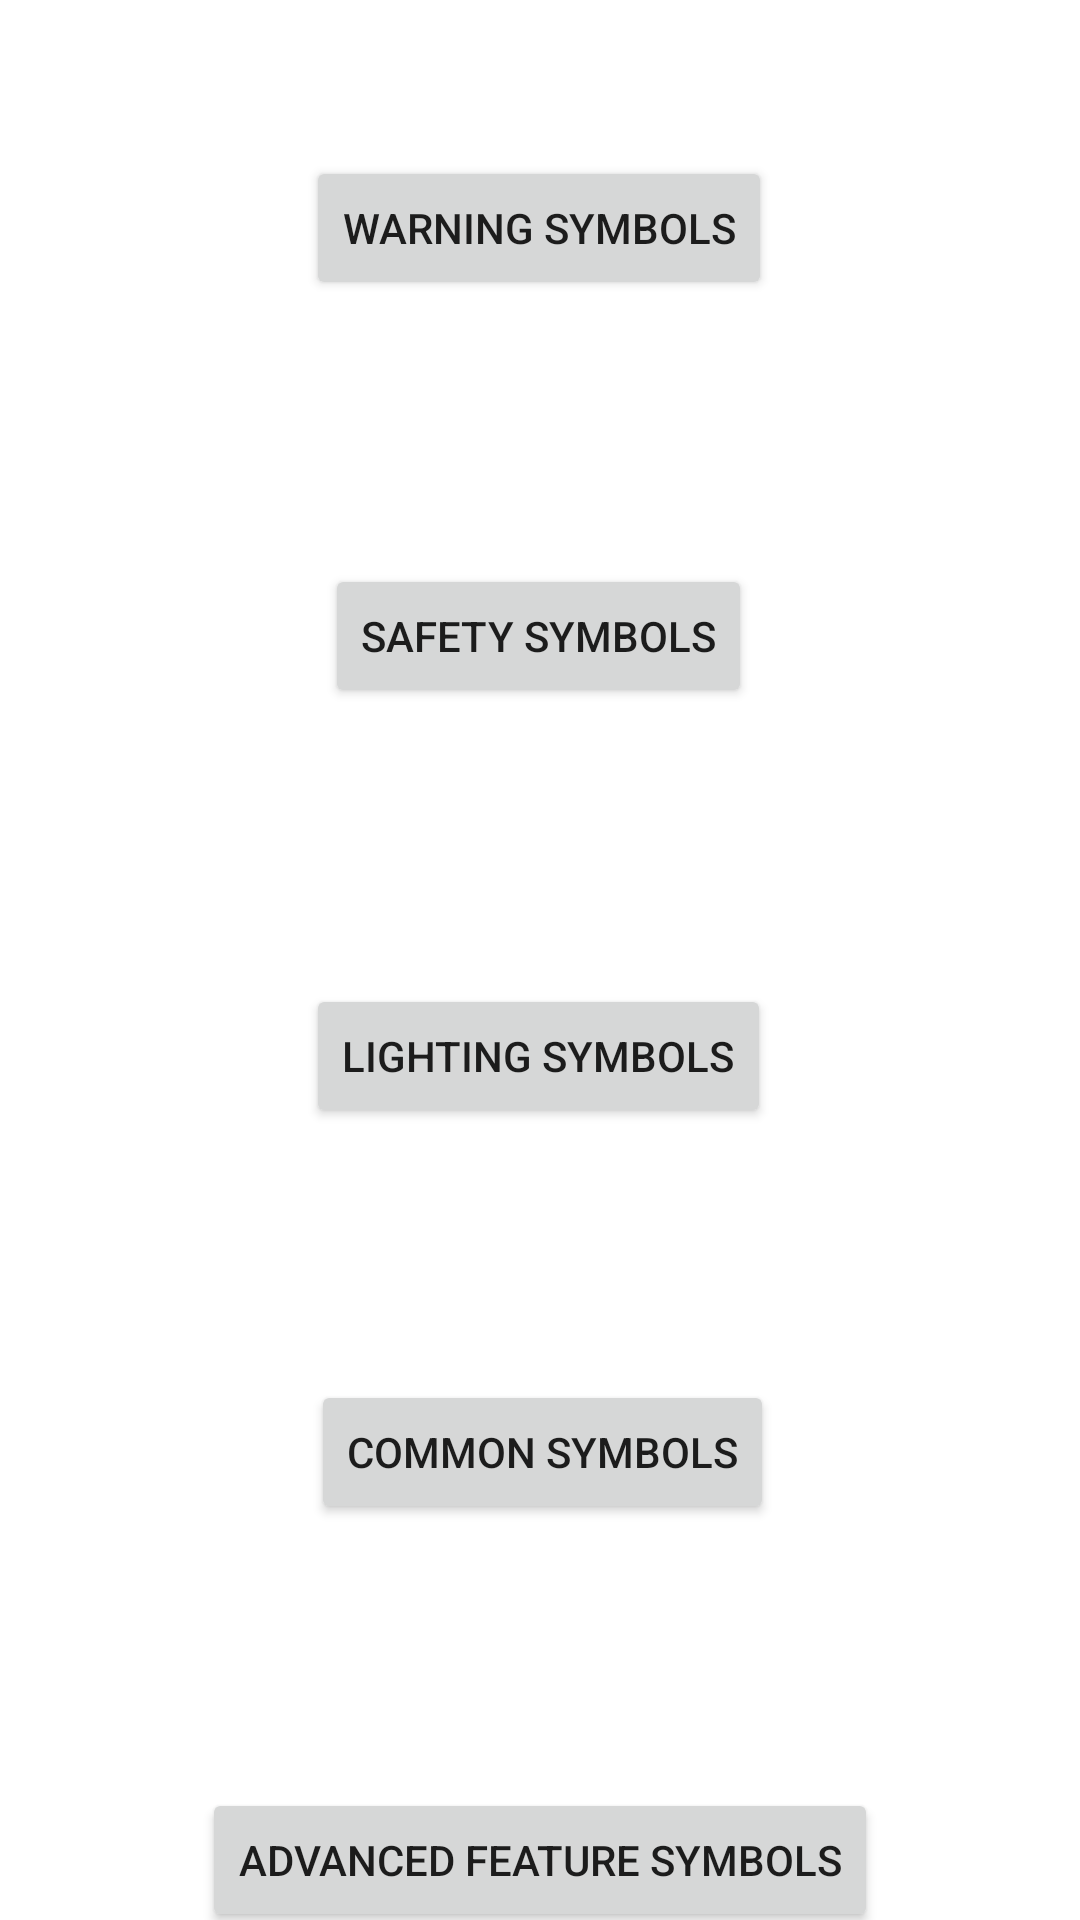

Produce the Android XML layout that renders to this screen, including the resource entries it uses.
<!-- AndroidManifest.xml: application theme Theme.CarServiceApp -->
<!-- res/layout/activity_indicators.xml -->
<?xml version="1.0" encoding="utf-8"?>
<androidx.constraintlayout.widget.ConstraintLayout xmlns:android="http://schemas.android.com/apk/res/android"
    xmlns:app="http://schemas.android.com/apk/res-auto"
    xmlns:tools="http://schemas.android.com/tools"
    android:layout_width="match_parent"
    android:layout_height="match_parent"
    tools:context=".Indicators">

    <Button
        android:id="@+id/button8"
        android:layout_width="wrap_content"
        android:layout_height="wrap_content"
        android:layout_marginStart="50dp"
        android:layout_marginLeft="50dp"
        android:layout_marginTop="52dp"
        android:layout_marginEnd="50dp"
        android:layout_marginRight="50dp"
        android:text="Warning Symbols"
        app:layout_constraintEnd_toEndOf="parent"
        app:layout_constraintHorizontal_bias="0.496"
        app:layout_constraintStart_toStartOf="parent"
        app:layout_constraintTop_toTopOf="parent" />

    <Button
        android:id="@+id/button9"
        android:layout_width="wrap_content"
        android:layout_height="wrap_content"
        android:layout_marginStart="50dp"
        android:layout_marginLeft="50dp"
        android:layout_marginTop="88dp"
        android:layout_marginEnd="50dp"
        android:layout_marginRight="50dp"
        android:text="Safety Symbols"
        app:layout_constraintEnd_toEndOf="parent"
        app:layout_constraintHorizontal_bias="0.496"
        app:layout_constraintStart_toStartOf="parent"
        app:layout_constraintTop_toBottomOf="@+id/button8" />

    <Button
        android:id="@+id/button10"
        android:layout_width="wrap_content"
        android:layout_height="wrap_content"
        android:layout_marginStart="50dp"
        android:layout_marginLeft="50dp"
        android:layout_marginTop="92dp"
        android:layout_marginEnd="50dp"
        android:layout_marginRight="50dp"
        android:text="Lighting Symbols"
        app:layout_constraintEnd_toEndOf="parent"
        app:layout_constraintHorizontal_bias="0.496"
        app:layout_constraintStart_toStartOf="parent"
        app:layout_constraintTop_toBottomOf="@+id/button9" />

    <Button
        android:id="@+id/button11"
        android:layout_width="wrap_content"
        android:layout_height="wrap_content"
        android:layout_marginStart="50dp"
        android:layout_marginLeft="50dp"
        android:layout_marginTop="84dp"
        android:layout_marginEnd="50dp"
        android:layout_marginRight="50dp"
        android:text="Common Symbols"
        app:layout_constraintEnd_toEndOf="parent"
        app:layout_constraintHorizontal_bias="0.507"
        app:layout_constraintStart_toStartOf="parent"
        app:layout_constraintTop_toBottomOf="@+id/button10" />

    <Button
        android:id="@+id/button12"
        android:layout_width="wrap_content"
        android:layout_height="wrap_content"
        android:layout_marginStart="50dp"
        android:layout_marginLeft="50dp"
        android:layout_marginTop="88dp"
        android:layout_marginEnd="50dp"
        android:layout_marginRight="50dp"
        android:text="Advanced Feature Symbols"
        app:layout_constraintEnd_toEndOf="parent"
        app:layout_constraintStart_toStartOf="parent"
        app:layout_constraintTop_toBottomOf="@+id/button11" />
</androidx.constraintlayout.widget.ConstraintLayout>
<!-- resources referenced by this layout -->
<resources>
  <style name="Theme.CarServiceApp" parent="Theme.MaterialComponents.DayNight.DarkActionBar">
          
          <item name="colorPrimary">@color/purple_500</item>
          <item name="colorPrimaryVariant">@color/purple_700</item>
          <item name="colorOnPrimary">@color/white</item>
          
          <item name="colorSecondary">@color/teal_200</item>
          <item name="colorSecondaryVariant">@color/teal_700</item>
          <item name="colorOnSecondary">@color/black</item>
          
          <item name="android:statusBarColor" tools:targetApi="l">?attr/colorPrimaryVariant</item>
          
      </style>
  <!-- not gathered from this repository: default colours our renderer supplied (Android Studio template values) -->
  <color name="purple_500">#FF6200EE</color>
  <color name="purple_700">#FF3700B3</color>
  <color name="teal_200">#FF03DAC5</color>
  <color name="teal_700">#FF018786</color>
  <color name="black">#FF000000</color>
  <color name="white">#FFFFFFFF</color>
</resources>
